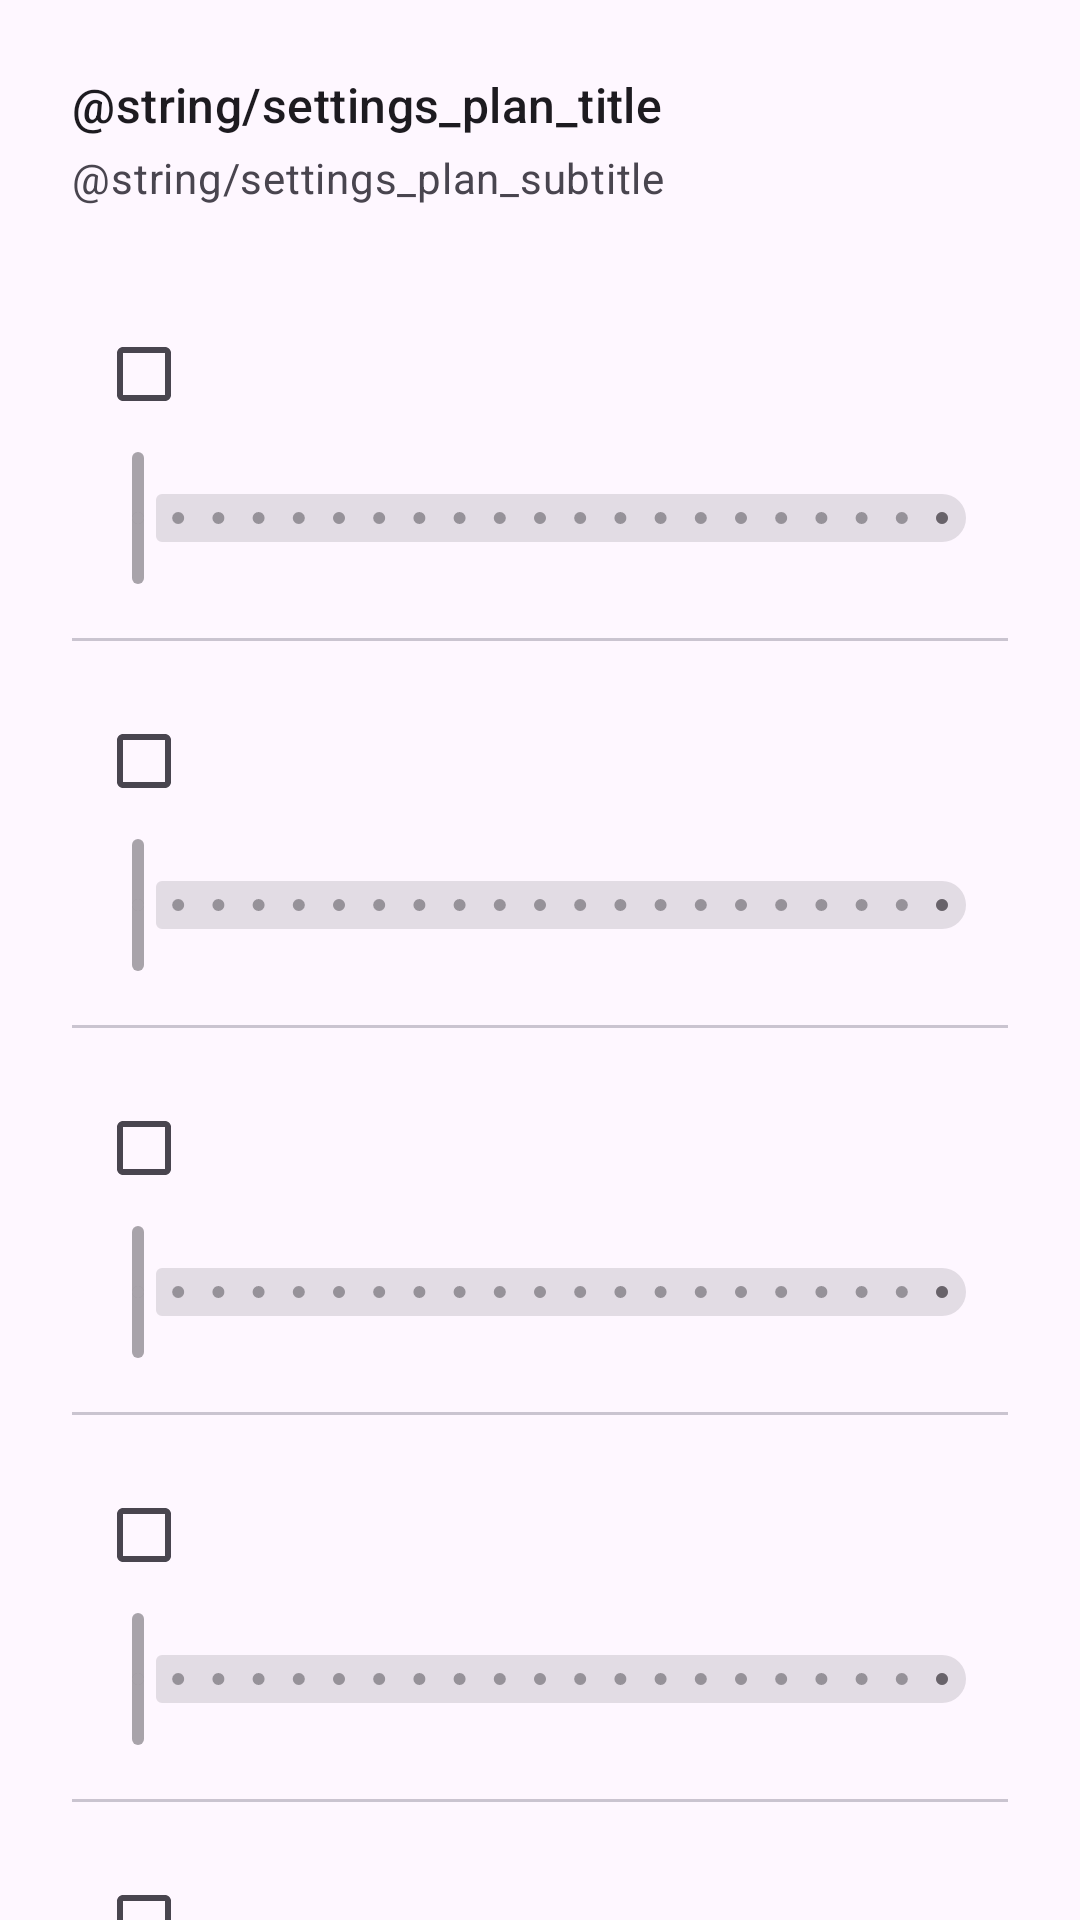

The Android layout XML behind this screen, and the referenced resources:
<!-- AndroidManifest.xml: application theme Theme.MindBricks -->
<!-- res/layout/fragment_settings_study_plan.xml -->
<?xml version="1.0" encoding="utf-8"?>
<androidx.core.widget.NestedScrollView xmlns:android="http://schemas.android.com/apk/res/android"
    xmlns:app="http://schemas.android.com/apk/res-auto"
    xmlns:tools="http://schemas.android.com/tools"
    android:layout_width="match_parent"
    android:layout_height="match_parent">

    <LinearLayout
        android:layout_width="match_parent"
        android:layout_height="wrap_content"
        android:orientation="vertical"
        android:padding="24dp">

        
        <com.google.android.material.textview.MaterialTextView
            style="@style/TextAppearance.Material3.TitleMedium"
            android:layout_width="match_parent"
            android:layout_height="wrap_content"
            android:text="@string/settings_plan_title"
            android:layout_marginBottom="4dp" />

        <com.google.android.material.textview.MaterialTextView
            style="@style/TextAppearance.Material3.BodyMedium"
            android:layout_width="match_parent"
            android:layout_height="wrap_content"
            android:text="@string/settings_plan_subtitle"
            android:textColor="?android:attr/textColorSecondary"
            android:layout_marginBottom="24dp" />

        
        <LinearLayout
            android:layout_width="match_parent"
            android:layout_height="wrap_content"
            android:orientation="vertical">

            <include
                android:id="@+id/dayMonday"
                layout="@layout/item_study_day_slider" />
            <com.google.android.material.divider.MaterialDivider
                android:layout_width="match_parent"
                android:layout_height="wrap_content"
                android:layout_marginVertical="8dp" />

            <include
                android:id="@+id/dayTuesday"
                layout="@layout/item_study_day_slider" />
            <com.google.android.material.divider.MaterialDivider
                android:layout_width="match_parent"
                android:layout_height="wrap_content"
                android:layout_marginVertical="8dp" />

            <include
                android:id="@+id/dayWednesday"
                layout="@layout/item_study_day_slider" />
            <com.google.android.material.divider.MaterialDivider
                android:layout_width="match_parent"
                android:layout_height="wrap_content"
                android:layout_marginVertical="8dp" />

            <include
                android:id="@+id/dayThursday"
                layout="@layout/item_study_day_slider" />
            <com.google.android.material.divider.MaterialDivider
                android:layout_width="match_parent"
                android:layout_height="wrap_content"
                android:layout_marginVertical="8dp" />

            <include
                android:id="@+id/dayFriday"
                layout="@layout/item_study_day_slider" />
            <com.google.android.material.divider.MaterialDivider
                android:layout_width="match_parent"
                android:layout_height="wrap_content"
                android:layout_marginVertical="8dp" />

            <include
                android:id="@+id/daySaturday"
                layout="@layout/item_study_day_slider" />
            <com.google.android.material.divider.MaterialDivider
                android:layout_width="match_parent"
                android:layout_height="wrap_content"
                android:layout_marginVertical="8dp" />

            <include
                android:id="@+id/daySunday"
                layout="@layout/item_study_day_slider" />
        </LinearLayout>

        
        <com.google.android.material.card.MaterialCardView
            android:layout_width="match_parent"
            android:layout_height="wrap_content"
            android:layout_marginTop="32dp"
            app:cardBackgroundColor="?attr/colorSurfaceVariant"
            app:cardCornerRadius="16dp"
            app:cardElevation="0dp">

            <LinearLayout
                android:layout_width="match_parent"
                android:layout_height="wrap_content"
                android:gravity="center"
                android:padding="16dp">

                <com.google.android.material.textview.MaterialTextView
                    android:id="@+id/textWeeklyTotal"
                    style="@style/TextAppearance.Material3.TitleMedium"
                    android:layout_width="wrap_content"
                    android:layout_height="wrap_content"
                    android:textColor="?attr/colorOnSurfaceVariant"
                    tools:text="Weekly load: 0 h" />
            </LinearLayout>

        </com.google.android.material.card.MaterialCardView>

    </LinearLayout>
</androidx.core.widget.NestedScrollView>
<!-- res/layout/item_study_day_slider.xml (included above) -->
<?xml version="1.0" encoding="utf-8"?>
<LinearLayout xmlns:android="http://schemas.android.com/apk/res/android"
    xmlns:app="http://schemas.android.com/apk/res-auto"
    android:layout_width="match_parent"
    android:layout_height="wrap_content"
    android:orientation="vertical"
    android:paddingVertical="8dp">

    <LinearLayout
        android:layout_width="match_parent"
        android:layout_height="wrap_content"
        android:gravity="center_vertical"
        android:orientation="horizontal">

        <com.google.android.material.checkbox.MaterialCheckBox
            android:id="@+id/checkDay"
            android:layout_width="wrap_content"
            android:layout_height="wrap_content"
            android:layout_marginEnd="12dp"
            android:textAppearance="?attr/textAppearanceBodyLarge"
            app:useMaterialThemeColors="true" />

        <com.google.android.material.textview.MaterialTextView
            android:id="@+id/textDayHours"
            style="@style/TextAppearance.Material3.BodyMedium"
            android:layout_width="wrap_content"
            android:layout_height="wrap_content"
            android:text="" />
    </LinearLayout>

    <com.google.android.material.slider.Slider
        android:id="@+id/sliderHours"
        android:layout_width="match_parent"
        android:layout_height="wrap_content"
        android:enabled="false"
        android:valueFrom="0"
        android:valueTo="10"
        android:stepSize="0.5"
        app:labelBehavior="gone"
        app:thumbRadius="10dp" />
</LinearLayout>
<!-- resources referenced by this layout -->
<resources>
  <style name="Theme.MindBricks" parent="Base.Theme.MindBricks" />
  <style name="Base.Theme.MindBricks" parent="Theme.Material3.Light">
  
          
      </style>
</resources>
